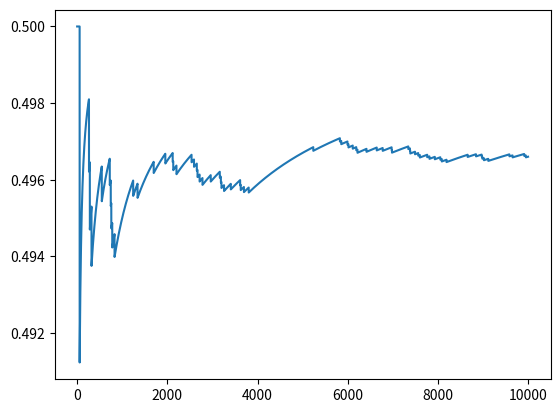

The matplotlib source for this figure:
import numpy as np
from matplotlib import pyplot

'''
    integral cos(x^2) from 0 to 0.5
    method montecarlo
'''

X = np.random.rand(10000, 2)
X[:, 0] = X[:, 0] / 2
print(X)

inside = X[:, 1] <= np.cos(X[:, 0] ** 2)
print(inside)

sq = 1 * 0.5
res = np.cumsum(inside) / np.arange(1, X.shape[0] + 1) * sq
print(res)

pyplot.plot(res)
pyplot.show()
